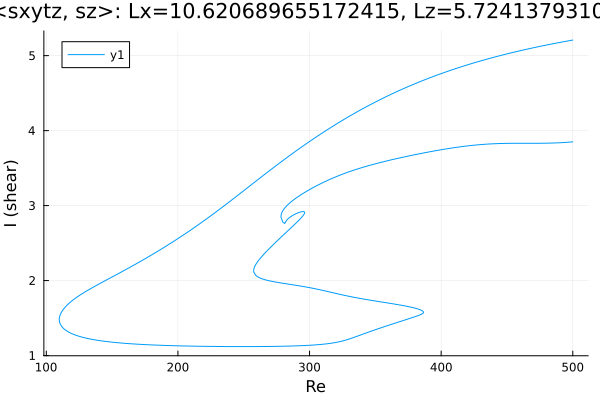

The data file committed next to this chart (first rows):
Re, shear
500.0, 3.85
498.6, 3.848
497.2, 3.846
495.8, 3.844
494.4, 3.843
493, 3.841
491.5, 3.84
490.1, 3.839
488.7, 3.837
487.3, 3.836
485.9, 3.835
484.5, 3.834
483.1, 3.834
481.6, 3.833
480.2, 3.833
478.8, 3.832
477.4, 3.832
476, 3.831
474.6, 3.831
473.2, 3.831
471.7, 3.831
470.3, 3.831
468.9, 3.831
467.5, 3.831
466.1, 3.831
464.7, 3.831
463.3, 3.831
461.8, 3.831
460.4, 3.831
459, 3.831
457.6, 3.831
456.2, 3.831
454.8, 3.831
453.4, 3.831
451.9, 3.83
450.5, 3.83
449.1, 3.83
447.7, 3.829
446.3, 3.829
444.9, 3.828
443.5, 3.827
442, 3.826
440.6, 3.825
439.2, 3.824
437.8, 3.823
436.4, 3.822
435, 3.82
433.6, 3.818
432.2, 3.817
430.8, 3.815
429.3, 3.813
427.9, 3.811
426.5, 3.808
425.1, 3.806
423.7, 3.803
422.3, 3.801
420.9, 3.798
419.4, 3.795
418, 3.792
416.6, 3.789
... 942 more rows
